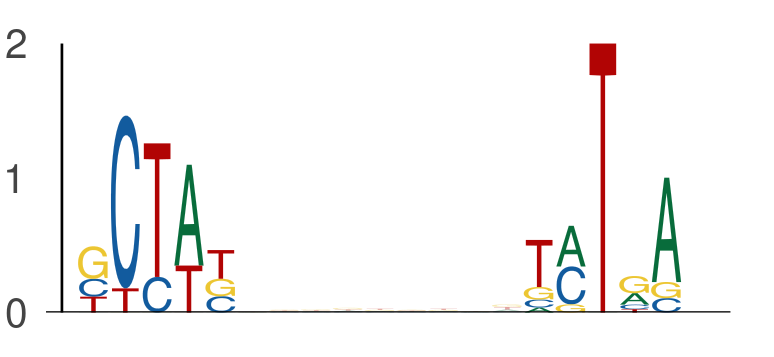

The file beside this chart, header and first rows:
seq_index, start_position, end_position, is_reversed_complement
7684, 10, 15, 0
7684, 24, 29, 0
182, 19, 24, 0
182, 33, 38, 0
3323, 40, 45, 0
3323, 54, 59, 0
3718, 1, 6, 0
3718, 15, 20, 0
843, 2, 7, 0
843, 16, 21, 0
4341, 22, 27, 0
4341, 36, 41, 0
5586, 11, 16, 0
5586, 25, 30, 0
5157, 22, 27, 0
5157, 36, 41, 0
4325, 1, 6, 0
4325, 15, 20, 0
5670, 35, 40, 0
5670, 49, 54, 0
1042, 46, 51, 0
1042, 60, 65, 0
7318, 30, 35, 0
7318, 44, 49, 0
1791, 44, 49, 0
1791, 58, 63, 0
7051, 64, 69, 0
7051, 78, 83, 0
4140, 31, 36, 0
4140, 45, 50, 0
3565, 34, 39, 0
3565, 48, 53, 0
320, 9, 14, 0
320, 23, 28, 0
5965, 37, 42, 0
5965, 51, 56, 0
4363, 36, 41, 0
4363, 50, 55, 0
7552, 48, 53, 0
7552, 62, 67, 0
1392, 20, 25, 0
1392, 34, 39, 0
6744, 35, 40, 0
6744, 49, 54, 0
7690, 56, 61, 0
7690, 70, 75, 0
6383, 47, 52, 0
6383, 61, 66, 0
4296, 50, 55, 0
4296, 64, 69, 0
4223, 50, 55, 0
4223, 64, 69, 0
6233, 37, 42, 0
6233, 51, 56, 0
1204, 10, 15, 0
1204, 24, 29, 0
7534, 60, 65, 0
7534, 74, 79, 0
5950, 44, 49, 0
5950, 58, 63, 0
... 576 more rows
